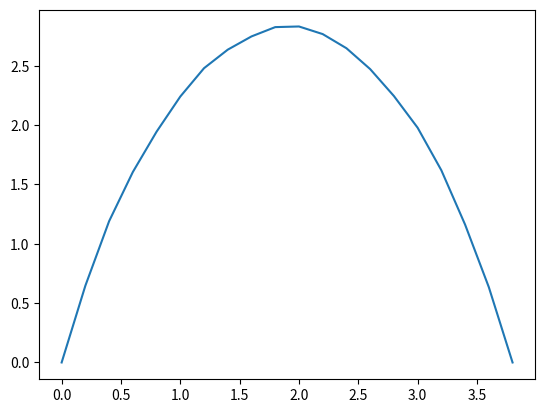

Python code for this plot:
import numpy as np
import matplotlib.pyplot as plt
import random

Iterations = (10**3)
N = 20
T = 4
epsilon = T/(N)
m = 1
hbar = 1

class randomPath:
    #np.random.seed(456486823)
    xs = np.random.uniform(0,7,N)
    xs[0] = xs[-1] = 0
    #print(xs)



def potiential(x):
    return 0.5*(x**2)

def wavefunc(x):
    return (np.exp(0.5*-x**2)/np.pi**0.25)**2

#--

def energy(x):
    E = 0
    for i in range(1,N):
        E += (0.5*m*(((x[i]-x[i-1])/epsilon)**2) + potiential((x[i]-x[i-1])/2))
    return E




def iterate(num):

    initialPath = np.zeros(N)

    for i in range(0,N):
        initialPath[i] = randomPath.xs[i]

    perturbedPath = initialPath

    for j in range(0,num):

        for i in range(1,len(initialPath)-1):

            init = perturbedPath[i]
            a = energy(perturbedPath)
            perturbedPath[i] += np.random.uniform(0,1)
            b = energy(perturbedPath)

            action = epsilon * (b-a)

            if action < 0: 
                initialPath = perturbedPath
            elif np.random.uniform(0,1) < np.exp(-action):
                initialPath = perturbedPath
            else:
                perturbedPath[i] = init
            
    return perturbedPath/N

t = np.zeros(N)
for i in range(0,N):
    t[i] = epsilon*i

#print(t)

plt.plot(t,iterate(Iterations))
#plt.plot(t,wavefunc(t))
plt.show()